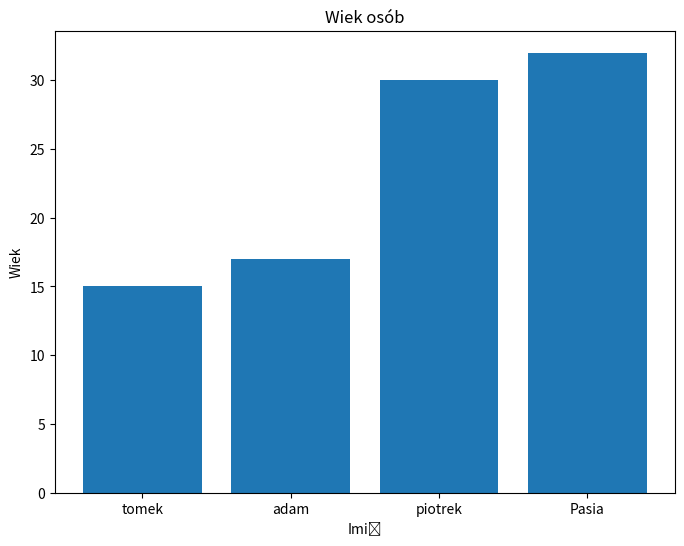

This chart was generated by the following Python code:
import matplotlib.pyplot as plt

# Nazwy osób
names = ['tomek', 'adam', 'piotrek', 'Pasia']
# Wiek osób
ages = [15, 17, 30, 32]

# Stworzenie wykresu słupkowego
plt.figure(figsize=(8, 6))
plt.bar(names, ages)

# Dodanie tytułu i etykiet
plt.title('Wiek osób')
plt.xlabel('Imię')
plt.ylabel('Wiek')

# Ustawienie etykiet na osi X na nazwy osób
plt.xticks(ticks=range(len(names)), labels=names)

# Wyświetlenie wykresu
plt.show()
